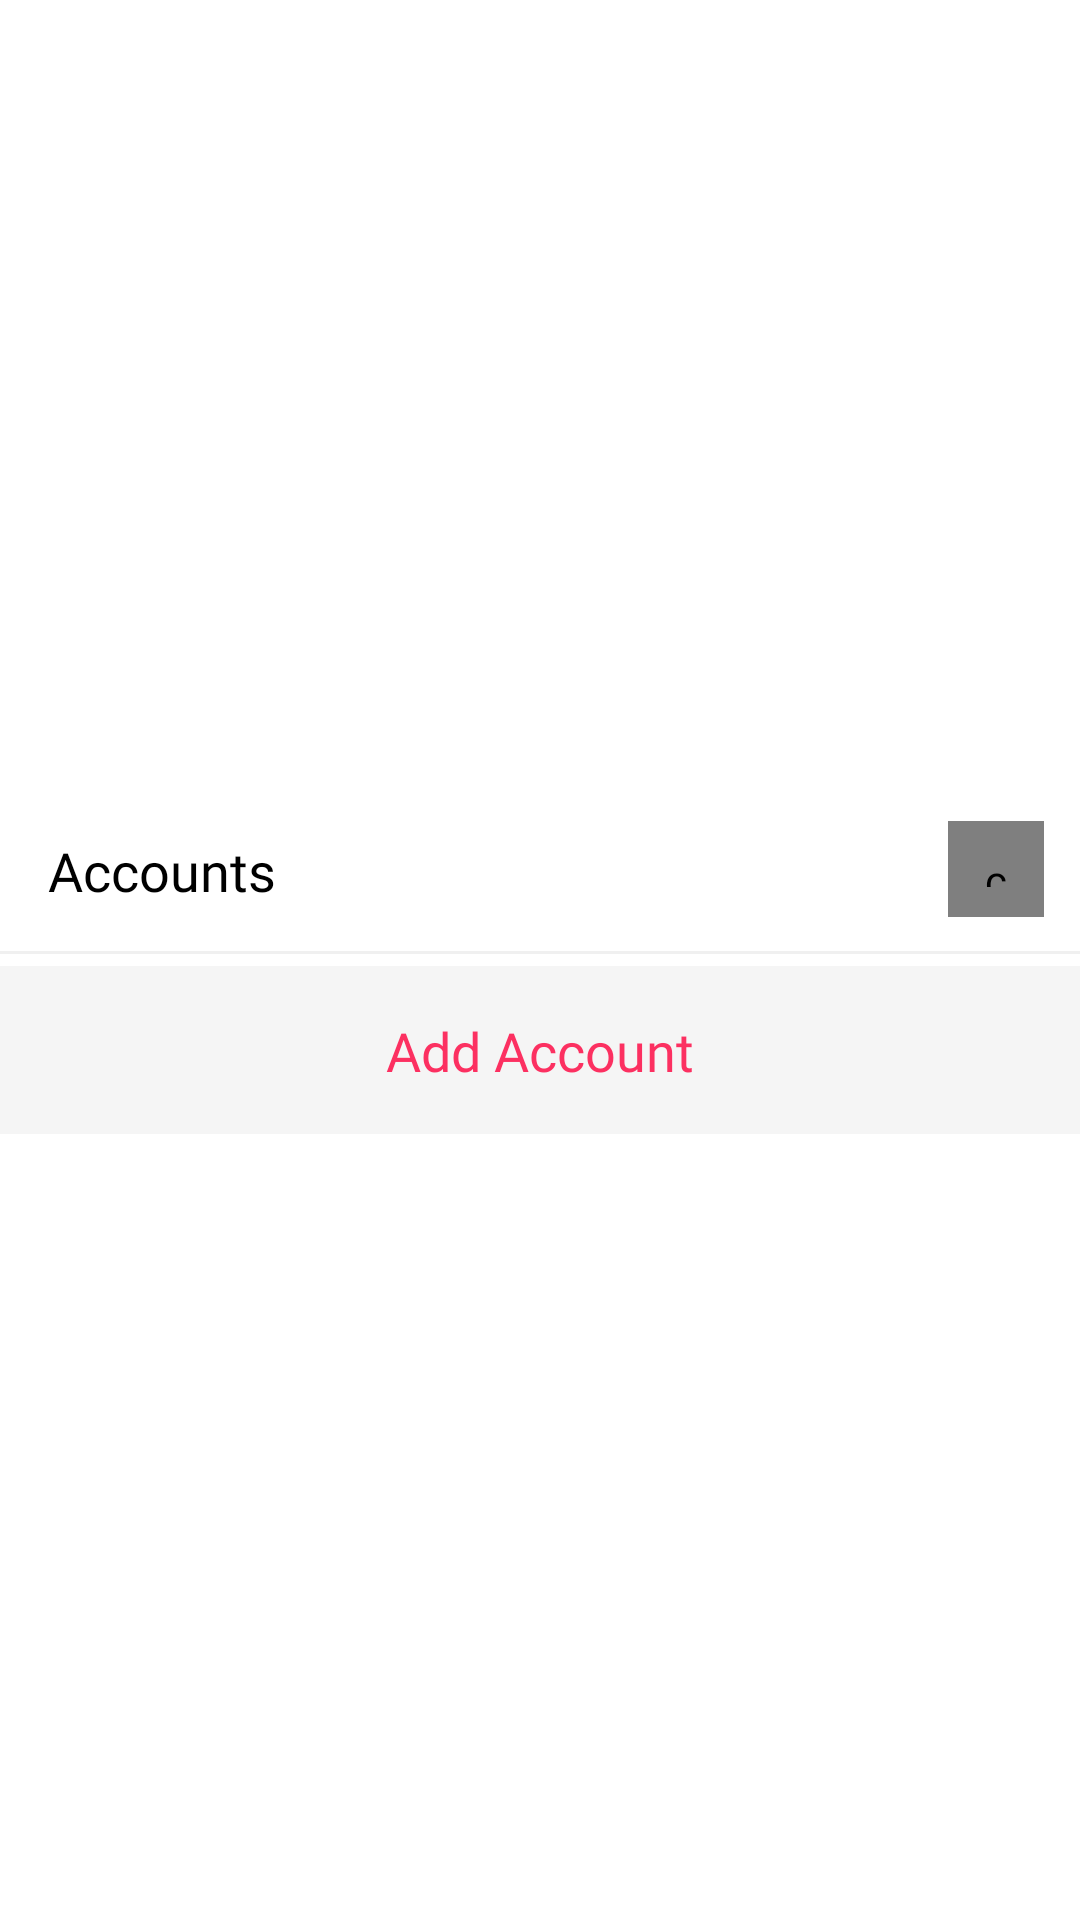

Here is an Android app screen rendered from its layout file. Give the layout XML and the strings, colors and styles it references.
<!-- AndroidManifest.xml: application theme AppTheme -->
<!-- res/layout/fragment_add_account.xml -->
<androidx.constraintlayout.widget.ConstraintLayout xmlns:android="http://schemas.android.com/apk/res/android"
    xmlns:app="http://schemas.android.com/apk/res-auto"
    xmlns:tools="http://schemas.android.com/tools"
    android:layout_width="match_parent"
    android:layout_height="wrap_content"
    android:background="@drawable/bg_round_bottom"
    tools:context="com.hn.insave.ui.fragment.AddAccountFragment">

    <androidx.recyclerview.widget.RecyclerView
        android:id="@+id/listAccounts"
        android:layout_width="match_parent"
        android:layout_height="wrap_content"
        android:background="@drawable/bg_round_bottom"
        android:paddingTop="58dp"
        android:paddingBottom="58dp"
        app:layout_constraintBottom_toBottomOf="parent"
        app:layout_constraintEnd_toEndOf="parent"
        app:layout_constraintStart_toStartOf="parent"
        app:layout_constraintTop_toTopOf="parent" />

    <androidx.constraintlayout.widget.ConstraintLayout
        android:id="@+id/layoutHeader"
        android:layout_width="match_parent"
        android:layout_height="56dp"
        app:layout_constraintTop_toTopOf="@+id/listAccounts"
        tools:layout_editor_absoluteX="1dp">

        <TextView
            android:id="@+id/txtAccounts"
            android:layout_width="wrap_content"
            android:layout_height="wrap_content"
            android:layout_marginStart="16dp"
            android:layout_marginTop="8dp"
            android:layout_marginBottom="8dp"
            android:text="@string/accounts"
            android:textColor="@color/black"
            android:textSize="18sp"
            app:layout_constraintBottom_toBottomOf="parent"
            app:layout_constraintStart_toStartOf="parent"
            app:layout_constraintTop_toTopOf="parent" />

        <View
            android:id="@+id/view"
            android:layout_width="match_parent"
            android:layout_height="1dp"
            android:background="#F0F0F0"
            app:layout_constraintBottom_toBottomOf="parent"
            app:layout_constraintEnd_toEndOf="parent"
            app:layout_constraintStart_toStartOf="parent" />

        <com.ornach.nobobutton.NoboButton
            android:id="@+id/btnClose"
            android:layout_width="32dp"
            android:layout_height="32dp"
            android:layout_marginTop="8dp"
            android:layout_marginEnd="12dp"
            android:layout_marginBottom="8dp"
            android:padding="10dp"
            app:layout_constraintBottom_toTopOf="@+id/view"
            app:layout_constraintEnd_toEndOf="parent"
            app:layout_constraintTop_toTopOf="parent"
            app:nb_backgroundColor="@color/colorWhite"
            app:nb_drawableResource="@drawable/ic_close"
            app:nb_focusColor="@color/colorPrimary"
            app:nb_radius="100dp" />
    </androidx.constraintlayout.widget.ConstraintLayout>

    <androidx.constraintlayout.widget.ConstraintLayout
        android:id="@+id/layoutAdd"
        android:layout_width="match_parent"
        android:layout_height="56dp"
        android:background="#F5F5F5"
        app:layout_constraintBottom_toBottomOf="@+id/listAccounts"
        app:layout_constraintEnd_toEndOf="parent"
        app:layout_constraintStart_toStartOf="parent">

        <TextView
            android:id="@+id/textViewUsername"
            android:layout_width="wrap_content"
            android:layout_height="wrap_content"
            android:layout_marginTop="16dp"
            android:layout_marginBottom="16dp"
            android:fontFamily="@font/montserrat"
            android:maxLines="1"
            android:text="@string/add_account"
            android:textColor="@color/colorPrimary"
            android:textSize="18sp"
            app:layout_constraintBottom_toBottomOf="parent"
            app:layout_constraintEnd_toEndOf="parent"
            app:layout_constraintHorizontal_chainStyle="packed"
            app:layout_constraintStart_toStartOf="parent"
            app:layout_constraintTop_toTopOf="parent" />

    </androidx.constraintlayout.widget.ConstraintLayout>


</androidx.constraintlayout.widget.ConstraintLayout>
<!-- resources referenced by this layout -->
<resources>
  <color name="black">#000</color>
  <color name="colorPrimary">#FC3061</color>
  <color name="colorWhite">#FFFFFF</color>
  <!-- drawable bg_round_bottom (drawable) -->
  <?xml version="1.0" encoding="utf-8"?>
  <shape xmlns:android="http://schemas.android.com/apk/res/android">
      <solid android:color="@color/colorWhite"/>
      <corners android:topRightRadius="4dp"
          android:topLeftRadius="4dp"/>
  </shape>
  <!-- drawable ic_close (drawable) -->
  <vector xmlns:android="http://schemas.android.com/apk/res/android"
      android:width="20dp"
      android:height="20dp"
      android:viewportWidth="329.26932"
      android:viewportHeight="329">
      <path
          android:fillColor="#455A64"
          android:pathData="m194.801,164.77 l128.211,-128.215c8.344,-8.34 8.344,-21.824 0,-30.164 -8.34,-8.34 -21.824,-8.34 -30.164,0l-128.215,128.215 -128.211,-128.215c-8.344,-8.34 -21.824,-8.34 -30.164,0 -8.344,8.34 -8.344,21.824 0,30.164l128.211,128.215 -128.211,128.215c-8.344,8.34 -8.344,21.824 0,30.164 4.156,4.16 9.621,6.25 15.082,6.25 5.461,0 10.922,-2.09 15.082,-6.25l128.211,-128.215 128.215,128.215c4.16,4.16 9.621,6.25 15.082,6.25 5.461,0 10.922,-2.09 15.082,-6.25 8.344,-8.34 8.344,-21.824 0,-30.164zM194.801,164.77" />
  </vector>
  <string name="accounts">Accounts</string>
  <string name="add_account">Add Account</string>
  <style name="AppTheme" parent="Theme.MaterialComponents.Light.NoActionBar">
          <item name="colorPrimary">@color/colorPrimary</item>
          <item name="colorPrimaryDark">@color/colorPrimaryDark</item>
          <item name="colorAccent">@color/colorAccent</item>
          <item name="fontFamily">@font/montserrat</item>
      </style>
  <color name="colorPrimaryDark">#000000</color>
  <color name="colorAccent">#FC3061</color>
</resources>
